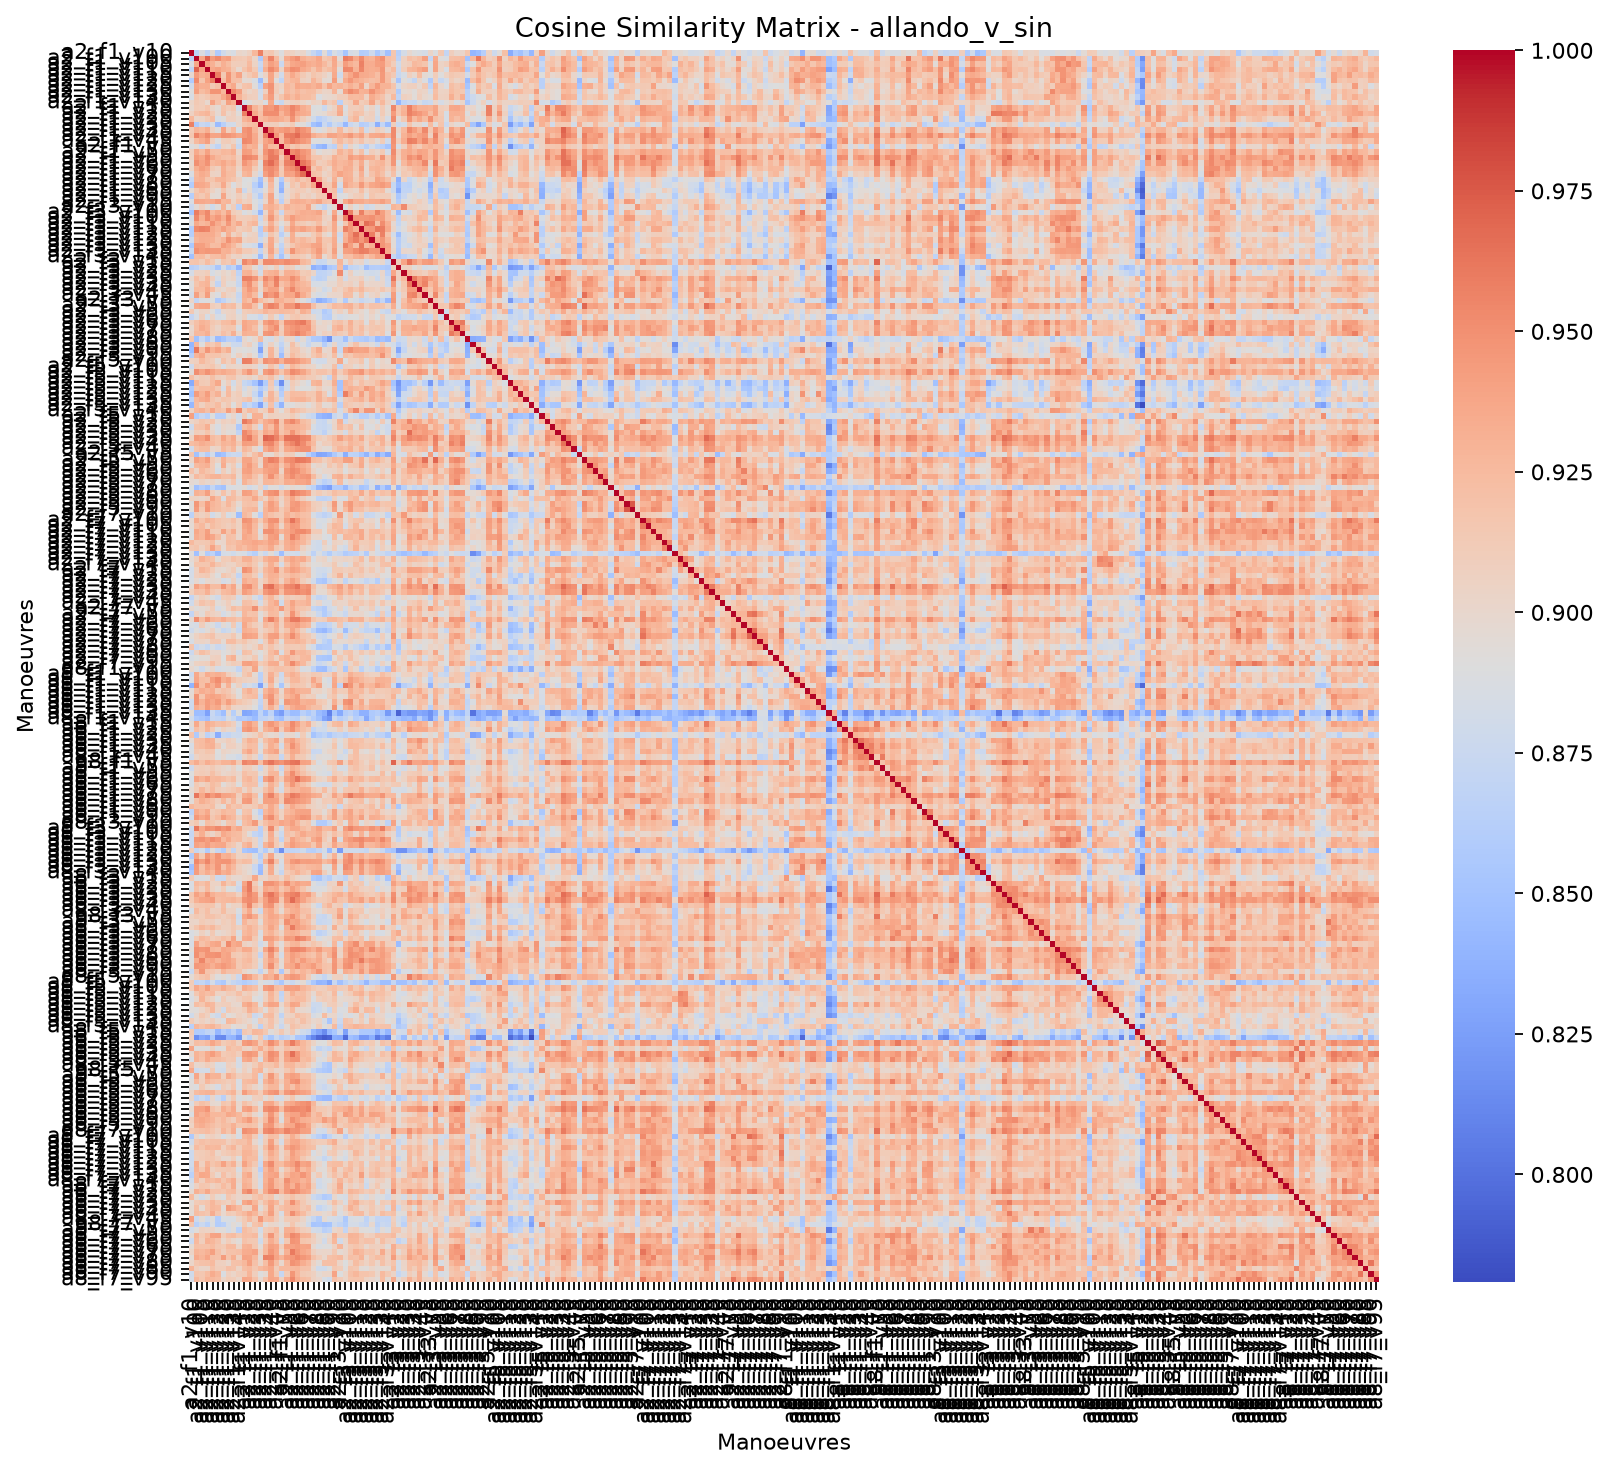

Source data for this figure (header and first rows):
, allando_v_sin_a2_f1_v10, allando_v_sin_a2_f1_v100, allando_v_sin_a2_f1_v105, allando_v_sin_a2_f1_v110, allando_v_sin_a2_f1_v115, allando_v_sin_a2_f1_v120, allando_v_sin_a2_f1_v125, allando_v_sin_a2_f1_v130, allando_v_sin_a2_f1_v135, allando_v_sin_a2_f1_v140, allando_v_sin_a2_f1_v15, allando_v_sin_a2_f1_v20, allando_v_sin_a2_f1_v25, allando_v_sin_a2_f1_v30, allando_v_sin_a2_f1_v35, allando_v_sin_a2_f1_v40, allando_v_sin_a2_f1_v45, allando_v_sin_a2_f1_v5, allando_v_sin_a2_f1_v50, allando_v_sin_a2_f1_v55, allando_v_sin_a2_f1_v60, allando_v_sin_a2_f1_v65, allando_v_sin_a2_f1_v70
allando_v_sin_a2_f1_v10, 1, 0.8656, 0.8884, 0.8697, 0.8977, 0.858, 0.8798, 0.8912, 0.8857, 0.9016, 0.8996, 0.9063, 0.9264, 0.9575, 0.9119, 0.9159, 0.9016, 0.8895, 0.9077, 0.9056, 0.8997, 0.9017, 0.8867
allando_v_sin_a2_f1_v100, 0.8656, 1, 0.9367, 0.9716, 0.9439, 0.9537, 0.9388, 0.9418, 0.9161, 0.9137, 0.912, 0.9196, 0.9018, 0.8575, 0.9287, 0.9563, 0.9254, 0.8958, 0.9355, 0.9433, 0.9503, 0.9326, 0.9266
allando_v_sin_a2_f1_v105, 0.8884, 0.9367, 1, 0.9391, 0.9313, 0.9177, 0.9323, 0.9238, 0.9108, 0.9097, 0.9107, 0.9254, 0.9048, 0.8749, 0.923, 0.9414, 0.9332, 0.8755, 0.9239, 0.9374, 0.9394, 0.9422, 0.9344
allando_v_sin_a2_f1_v110, 0.8697, 0.9716, 0.9391, 1, 0.9358, 0.9408, 0.9326, 0.9306, 0.9152, 0.8991, 0.9185, 0.9281, 0.9128, 0.8688, 0.9331, 0.9533, 0.9425, 0.9048, 0.9407, 0.9516, 0.9492, 0.9355, 0.9303
allando_v_sin_a2_f1_v115, 0.8977, 0.9439, 0.9313, 0.9358, 1, 0.9588, 0.9142, 0.9485, 0.9227, 0.9399, 0.9037, 0.9135, 0.9228, 0.887, 0.9052, 0.9385, 0.9083, 0.8809, 0.9219, 0.9364, 0.9252, 0.9141, 0.9053
allando_v_sin_a2_f1_v120, 0.858, 0.9537, 0.9177, 0.9408, 0.9588, 1, 0.9209, 0.9486, 0.9217, 0.9202, 0.8962, 0.8977, 0.8857, 0.8444, 0.8926, 0.9386, 0.8906, 0.8686, 0.92, 0.9264, 0.9293, 0.9071, 0.9033
allando_v_sin_a2_f1_v125, 0.8798, 0.9388, 0.9323, 0.9326, 0.9142, 0.9209, 1, 0.9274, 0.9364, 0.9062, 0.9185, 0.9201, 0.8922, 0.8634, 0.9394, 0.9489, 0.9099, 0.9045, 0.9264, 0.9206, 0.9368, 0.9332, 0.9338
allando_v_sin_a2_f1_v130, 0.8912, 0.9418, 0.9238, 0.9306, 0.9485, 0.9486, 0.9274, 1, 0.953, 0.9414, 0.9109, 0.9016, 0.9084, 0.8801, 0.9084, 0.9478, 0.9113, 0.8996, 0.9249, 0.9187, 0.9277, 0.9199, 0.923
allando_v_sin_a2_f1_v135, 0.8857, 0.9161, 0.9108, 0.9152, 0.9227, 0.9217, 0.9364, 0.953, 1, 0.9313, 0.9166, 0.9091, 0.9081, 0.8816, 0.9253, 0.9434, 0.9046, 0.9172, 0.9325, 0.9246, 0.9331, 0.9232, 0.9233
allando_v_sin_a2_f1_v140, 0.9016, 0.9137, 0.9097, 0.8991, 0.9399, 0.9202, 0.9062, 0.9414, 0.9313, 1, 0.8824, 0.8922, 0.9, 0.9023, 0.8875, 0.9371, 0.8818, 0.874, 0.9015, 0.9078, 0.91, 0.9048, 0.8975
allando_v_sin_a2_f1_v15, 0.8996, 0.912, 0.9107, 0.9185, 0.9037, 0.8962, 0.9185, 0.9109, 0.9166, 0.8824, 1, 0.958, 0.9294, 0.9163, 0.9477, 0.9452, 0.9541, 0.938, 0.9427, 0.9559, 0.9477, 0.9334, 0.927
allando_v_sin_a2_f1_v20, 0.9063, 0.9196, 0.9254, 0.9281, 0.9135, 0.8977, 0.9201, 0.9016, 0.9091, 0.8922, 0.958, 1, 0.9351, 0.9204, 0.9516, 0.952, 0.9517, 0.9282, 0.9411, 0.9538, 0.9383, 0.9344, 0.9312
allando_v_sin_a2_f1_v25, 0.9264, 0.9018, 0.9048, 0.9128, 0.9228, 0.8857, 0.8922, 0.9084, 0.9081, 0.9, 0.9294, 0.9351, 1, 0.9243, 0.9298, 0.9357, 0.9358, 0.933, 0.9247, 0.9487, 0.9249, 0.9112, 0.9003
allando_v_sin_a2_f1_v30, 0.9575, 0.8575, 0.8749, 0.8688, 0.887, 0.8444, 0.8634, 0.8801, 0.8816, 0.9023, 0.9163, 0.9204, 0.9243, 1, 0.9092, 0.909, 0.9094, 0.8993, 0.9041, 0.912, 0.893, 0.8933, 0.8806
allando_v_sin_a2_f1_v35, 0.9119, 0.9287, 0.923, 0.9331, 0.9052, 0.8926, 0.9394, 0.9084, 0.9253, 0.8875, 0.9477, 0.9516, 0.9298, 0.9092, 1, 0.9572, 0.9385, 0.9434, 0.9485, 0.9412, 0.9575, 0.9486, 0.9419
allando_v_sin_a2_f1_v40, 0.9159, 0.9563, 0.9414, 0.9533, 0.9385, 0.9386, 0.9489, 0.9478, 0.9434, 0.9371, 0.9452, 0.952, 0.9357, 0.909, 0.9572, 1, 0.9461, 0.9254, 0.9593, 0.9614, 0.9681, 0.9524, 0.9522
allando_v_sin_a2_f1_v45, 0.9016, 0.9254, 0.9332, 0.9425, 0.9083, 0.8906, 0.9099, 0.9113, 0.9046, 0.8818, 0.9541, 0.9517, 0.9358, 0.9094, 0.9385, 0.9461, 1, 0.9229, 0.9489, 0.9597, 0.9523, 0.9452, 0.9399
allando_v_sin_a2_f1_v5, 0.8895, 0.8958, 0.8755, 0.9048, 0.8809, 0.8686, 0.9045, 0.8996, 0.9172, 0.874, 0.938, 0.9282, 0.933, 0.8993, 0.9434, 0.9254, 0.9229, 1, 0.9289, 0.914, 0.9201, 0.9125, 0.9133
allando_v_sin_a2_f1_v50, 0.9077, 0.9355, 0.9239, 0.9407, 0.9219, 0.92, 0.9264, 0.9249, 0.9325, 0.9015, 0.9427, 0.9411, 0.9247, 0.9041, 0.9485, 0.9593, 0.9489, 0.9289, 1, 0.9513, 0.9576, 0.947, 0.9418
allando_v_sin_a2_f1_v55, 0.9056, 0.9433, 0.9374, 0.9516, 0.9364, 0.9264, 0.9206, 0.9187, 0.9246, 0.9078, 0.9559, 0.9538, 0.9487, 0.912, 0.9412, 0.9614, 0.9597, 0.914, 0.9513, 1, 0.9614, 0.9517, 0.94
allando_v_sin_a2_f1_v60, 0.8997, 0.9503, 0.9394, 0.9492, 0.9252, 0.9293, 0.9368, 0.9277, 0.9331, 0.91, 0.9477, 0.9383, 0.9249, 0.893, 0.9575, 0.9681, 0.9523, 0.9201, 0.9576, 0.9614, 1, 0.963, 0.9529
allando_v_sin_a2_f1_v65, 0.9017, 0.9326, 0.9422, 0.9355, 0.9141, 0.9071, 0.9332, 0.9199, 0.9232, 0.9048, 0.9334, 0.9344, 0.9112, 0.8933, 0.9486, 0.9524, 0.9452, 0.9125, 0.947, 0.9517, 0.963, 1, 0.9677
allando_v_sin_a2_f1_v70, 0.8867, 0.9266, 0.9344, 0.9303, 0.9053, 0.9033, 0.9338, 0.923, 0.9233, 0.8975, 0.927, 0.9312, 0.9003, 0.8806, 0.9419, 0.9522, 0.9399, 0.9133, 0.9418, 0.94, 0.9529, 0.9677, 1
allando_v_sin_a2_f1_v75, 0.8719, 0.9283, 0.9313, 0.9172, 0.9176, 0.9286, 0.9294, 0.9223, 0.9181, 0.9063, 0.8895, 0.8903, 0.8795, 0.8494, 0.8988, 0.9342, 0.8919, 0.8603, 0.9081, 0.9179, 0.9274, 0.9146, 0.9207
allando_v_sin_a2_f1_v80, 0.8594, 0.938, 0.9358, 0.9316, 0.9119, 0.9158, 0.9366, 0.9102, 0.8887, 0.9026, 0.8898, 0.893, 0.8633, 0.8423, 0.8887, 0.9263, 0.8912, 0.8441, 0.8926, 0.917, 0.9087, 0.926, 0.9171
allando_v_sin_a2_f1_v85, 0.8954, 0.9144, 0.9258, 0.9173, 0.9062, 0.8957, 0.9182, 0.9026, 0.8975, 0.927, 0.8758, 0.8965, 0.8712, 0.8755, 0.8943, 0.9226, 0.8871, 0.8384, 0.8989, 0.9073, 0.9121, 0.9105, 0.9024
allando_v_sin_a2_f1_v90, 0.8613, 0.9191, 0.914, 0.9235, 0.8967, 0.8953, 0.9388, 0.904, 0.8996, 0.9093, 0.8964, 0.9078, 0.8808, 0.8592, 0.9073, 0.9393, 0.8881, 0.8713, 0.8973, 0.9106, 0.9204, 0.9045, 0.9092
allando_v_sin_a2_f1_v95, 0.8864, 0.9378, 0.9365, 0.9338, 0.9351, 0.9429, 0.9258, 0.9283, 0.9019, 0.9181, 0.9065, 0.9095, 0.8889, 0.8792, 0.9012, 0.9391, 0.9124, 0.8652, 0.9052, 0.9307, 0.9341, 0.9314, 0.9256
allando_v_sin_a2_f3_v10, 0.8754, 0.8963, 0.9079, 0.8952, 0.8787, 0.8928, 0.929, 0.8966, 0.9099, 0.8652, 0.9327, 0.9363, 0.893, 0.8712, 0.9268, 0.9325, 0.9263, 0.9134, 0.9302, 0.9237, 0.9257, 0.9245, 0.9392
allando_v_sin_a2_f3_v100, 0.8524, 0.9597, 0.9434, 0.9543, 0.9254, 0.9348, 0.9229, 0.9404, 0.9107, 0.9054, 0.8878, 0.8944, 0.8787, 0.842, 0.9009, 0.9374, 0.9133, 0.8745, 0.9195, 0.9206, 0.9282, 0.9336, 0.9323
allando_v_sin_a2_f3_v105, 0.8838, 0.9544, 0.9325, 0.9535, 0.9367, 0.9458, 0.9317, 0.9535, 0.9248, 0.9109, 0.9096, 0.9114, 0.9173, 0.8748, 0.9125, 0.9466, 0.9219, 0.9028, 0.9304, 0.9439, 0.9342, 0.9322, 0.9303
allando_v_sin_a2_f3_v110, 0.8873, 0.9356, 0.9262, 0.9303, 0.9488, 0.9345, 0.9234, 0.9453, 0.9242, 0.9359, 0.9101, 0.9219, 0.9272, 0.8823, 0.9001, 0.9317, 0.908, 0.8903, 0.9046, 0.9363, 0.9153, 0.9129, 0.9068
allando_v_sin_a2_f3_v115, 0.8598, 0.9531, 0.9574, 0.955, 0.9354, 0.9291, 0.9418, 0.9298, 0.9258, 0.9103, 0.9141, 0.9173, 0.8947, 0.8607, 0.9232, 0.9401, 0.9199, 0.8771, 0.9206, 0.9419, 0.9345, 0.9402, 0.9319
allando_v_sin_a2_f3_v120, 0.8617, 0.9325, 0.9343, 0.9349, 0.9348, 0.9254, 0.9029, 0.932, 0.9056, 0.9153, 0.8937, 0.903, 0.9067, 0.8645, 0.8794, 0.917, 0.9046, 0.8639, 0.8873, 0.9325, 0.9027, 0.8997, 0.8986
allando_v_sin_a2_f3_v125, 0.8782, 0.9294, 0.9336, 0.9329, 0.9307, 0.9209, 0.9286, 0.9489, 0.9347, 0.9388, 0.9043, 0.9088, 0.9068, 0.8772, 0.8984, 0.9351, 0.9092, 0.8826, 0.9099, 0.9331, 0.9212, 0.9266, 0.9191
allando_v_sin_a2_f3_v130, 0.8553, 0.9427, 0.9419, 0.9348, 0.9224, 0.9242, 0.9437, 0.9361, 0.9263, 0.9111, 0.887, 0.8859, 0.8794, 0.8363, 0.9105, 0.9367, 0.8949, 0.8682, 0.9027, 0.9148, 0.9258, 0.9294, 0.9299
allando_v_sin_a2_f3_v135, 0.8736, 0.9503, 0.9442, 0.9468, 0.9447, 0.9451, 0.9302, 0.9317, 0.9187, 0.9268, 0.912, 0.912, 0.9055, 0.87, 0.9031, 0.9396, 0.9113, 0.8636, 0.9134, 0.9485, 0.9295, 0.9247, 0.921
allando_v_sin_a2_f3_v140, 0.8493, 0.9221, 0.9246, 0.9126, 0.9217, 0.9226, 0.93, 0.9147, 0.9032, 0.9061, 0.8951, 0.8969, 0.8839, 0.8445, 0.8884, 0.9289, 0.8797, 0.8526, 0.8841, 0.9154, 0.9144, 0.9096, 0.9012
allando_v_sin_a2_f3_v15, 0.9162, 0.9182, 0.9107, 0.9246, 0.9143, 0.8958, 0.9172, 0.9134, 0.9249, 0.8892, 0.9546, 0.9435, 0.9526, 0.9099, 0.9537, 0.953, 0.9501, 0.9462, 0.9521, 0.948, 0.9462, 0.9265, 0.9211
allando_v_sin_a2_f3_v20, 0.8628, 0.8667, 0.8799, 0.8765, 0.8737, 0.8532, 0.8818, 0.859, 0.8685, 0.8411, 0.9163, 0.9159, 0.8951, 0.8762, 0.9033, 0.8958, 0.9108, 0.8845, 0.9093, 0.9068, 0.8903, 0.8993, 0.8906
allando_v_sin_a2_f3_v25, 0.8829, 0.9066, 0.9059, 0.9103, 0.8852, 0.8936, 0.9026, 0.8967, 0.9068, 0.8683, 0.9296, 0.9311, 0.9142, 0.882, 0.9258, 0.9298, 0.9339, 0.9088, 0.9322, 0.9318, 0.9263, 0.9117, 0.9143
allando_v_sin_a2_f3_v30, 0.899, 0.9216, 0.9097, 0.9274, 0.9083, 0.884, 0.9073, 0.8995, 0.9042, 0.876, 0.9587, 0.9576, 0.9479, 0.9179, 0.9544, 0.9409, 0.9592, 0.9358, 0.9371, 0.9507, 0.9402, 0.9204, 0.9104
allando_v_sin_a2_f3_v35, 0.891, 0.9169, 0.9256, 0.9293, 0.8993, 0.8695, 0.9082, 0.8924, 0.8934, 0.874, 0.9408, 0.9507, 0.9252, 0.8985, 0.9431, 0.9332, 0.9567, 0.9195, 0.9284, 0.9432, 0.931, 0.9269, 0.922
allando_v_sin_a2_f3_v40, 0.8872, 0.9238, 0.9229, 0.9374, 0.9244, 0.9029, 0.8975, 0.9059, 0.909, 0.886, 0.9309, 0.946, 0.9371, 0.9, 0.9291, 0.9403, 0.9406, 0.9124, 0.9393, 0.9553, 0.9357, 0.9286, 0.9293
allando_v_sin_a2_f3_v45, 0.8835, 0.941, 0.9177, 0.9429, 0.8972, 0.8882, 0.9148, 0.9031, 0.8996, 0.8736, 0.9321, 0.938, 0.923, 0.8878, 0.954, 0.9456, 0.9547, 0.9264, 0.9374, 0.9367, 0.9541, 0.9346, 0.9228
allando_v_sin_a2_f3_v5, 0.9027, 0.8709, 0.8882, 0.8888, 0.8901, 0.8575, 0.8677, 0.8824, 0.8939, 0.877, 0.9297, 0.9207, 0.9503, 0.9238, 0.9143, 0.9065, 0.9328, 0.9313, 0.9227, 0.9242, 0.9049, 0.8917, 0.8801
allando_v_sin_a2_f3_v50, 0.8887, 0.9343, 0.9378, 0.9388, 0.9104, 0.9054, 0.9273, 0.9205, 0.9239, 0.9009, 0.9388, 0.9397, 0.9206, 0.8938, 0.9453, 0.9574, 0.9513, 0.9249, 0.9474, 0.9466, 0.9616, 0.9487, 0.949
allando_v_sin_a2_f3_v55, 0.914, 0.8926, 0.9033, 0.9041, 0.8913, 0.8728, 0.9009, 0.9043, 0.9066, 0.8839, 0.9105, 0.913, 0.9154, 0.9178, 0.9283, 0.922, 0.9229, 0.9254, 0.9237, 0.9213, 0.9116, 0.9331, 0.926
allando_v_sin_a2_f3_v60, 0.8714, 0.8868, 0.9086, 0.8844, 0.9049, 0.8837, 0.8882, 0.9057, 0.9071, 0.8946, 0.9074, 0.885, 0.8847, 0.8756, 0.8913, 0.9129, 0.8939, 0.8703, 0.9039, 0.9144, 0.9165, 0.9092, 0.9058
allando_v_sin_a2_f3_v65, 0.9088, 0.921, 0.9291, 0.9257, 0.9155, 0.9116, 0.9227, 0.9239, 0.9326, 0.9043, 0.9367, 0.9311, 0.9306, 0.9042, 0.9419, 0.9502, 0.9413, 0.9166, 0.9505, 0.9519, 0.9568, 0.9606, 0.9444
allando_v_sin_a2_f3_v70, 0.8992, 0.9223, 0.9335, 0.9281, 0.9119, 0.9031, 0.9153, 0.9173, 0.9165, 0.8875, 0.9378, 0.932, 0.9213, 0.8954, 0.9269, 0.9417, 0.9517, 0.9086, 0.9416, 0.9468, 0.9511, 0.9457, 0.9477
allando_v_sin_a2_f3_v75, 0.9008, 0.926, 0.9256, 0.9331, 0.9108, 0.907, 0.9215, 0.9144, 0.9321, 0.9021, 0.9317, 0.9294, 0.9291, 0.8945, 0.9462, 0.9488, 0.9356, 0.9126, 0.9431, 0.9501, 0.9577, 0.9481, 0.938
allando_v_sin_a2_f3_v80, 0.9167, 0.8493, 0.8743, 0.8569, 0.8803, 0.8433, 0.8526, 0.8645, 0.8651, 0.8532, 0.9005, 0.8913, 0.899, 0.9238, 0.8877, 0.8821, 0.8991, 0.8798, 0.9001, 0.9008, 0.8751, 0.8959, 0.8745
allando_v_sin_a2_f3_v85, 0.8403, 0.9263, 0.8899, 0.9175, 0.9121, 0.9227, 0.8872, 0.8936, 0.8771, 0.8763, 0.9009, 0.9086, 0.8888, 0.851, 0.8849, 0.906, 0.8891, 0.8692, 0.8909, 0.9211, 0.9016, 0.8875, 0.8729
allando_v_sin_a2_f3_v90, 0.8454, 0.9622, 0.9243, 0.9473, 0.9304, 0.9398, 0.9237, 0.9328, 0.8877, 0.8937, 0.8896, 0.8928, 0.8866, 0.8283, 0.8927, 0.9286, 0.9004, 0.862, 0.8972, 0.9175, 0.916, 0.9008, 0.894
allando_v_sin_a2_f3_v95, 0.862, 0.9287, 0.936, 0.9168, 0.918, 0.9176, 0.9116, 0.9087, 0.8911, 0.9074, 0.897, 0.907, 0.8924, 0.8555, 0.89, 0.9296, 0.9015, 0.8466, 0.903, 0.9239, 0.9137, 0.9069, 0.8993
allando_v_sin_a2_f5_v10, 0.9053, 0.9078, 0.9247, 0.916, 0.9103, 0.8945, 0.9202, 0.9079, 0.9228, 0.8835, 0.9582, 0.9579, 0.9315, 0.9091, 0.9501, 0.945, 0.9491, 0.9315, 0.9479, 0.9492, 0.9444, 0.9362, 0.9302
allando_v_sin_a2_f5_v100, 0.8778, 0.9141, 0.91, 0.9132, 0.9165, 0.9053, 0.886, 0.9041, 0.902, 0.8987, 0.9061, 0.9069, 0.9012, 0.8845, 0.8962, 0.9192, 0.9052, 0.8685, 0.9057, 0.9271, 0.9186, 0.909, 0.9038
allando_v_sin_a2_f5_v105, 0.8931, 0.9508, 0.9386, 0.9494, 0.9404, 0.9311, 0.9349, 0.9306, 0.9283, 0.9142, 0.9334, 0.9471, 0.9287, 0.8934, 0.9443, 0.9499, 0.9338, 0.9164, 0.9357, 0.9521, 0.9474, 0.9388, 0.926
allando_v_sin_a2_f5_v110, 0.9209, 0.9056, 0.9112, 0.9088, 0.9212, 0.9089, 0.9052, 0.9165, 0.918, 0.9038, 0.9011, 0.9069, 0.8982, 0.9159, 0.9099, 0.9219, 0.903, 0.8814, 0.9129, 0.9255, 0.9156, 0.9187, 0.9121
... 164 more rows
